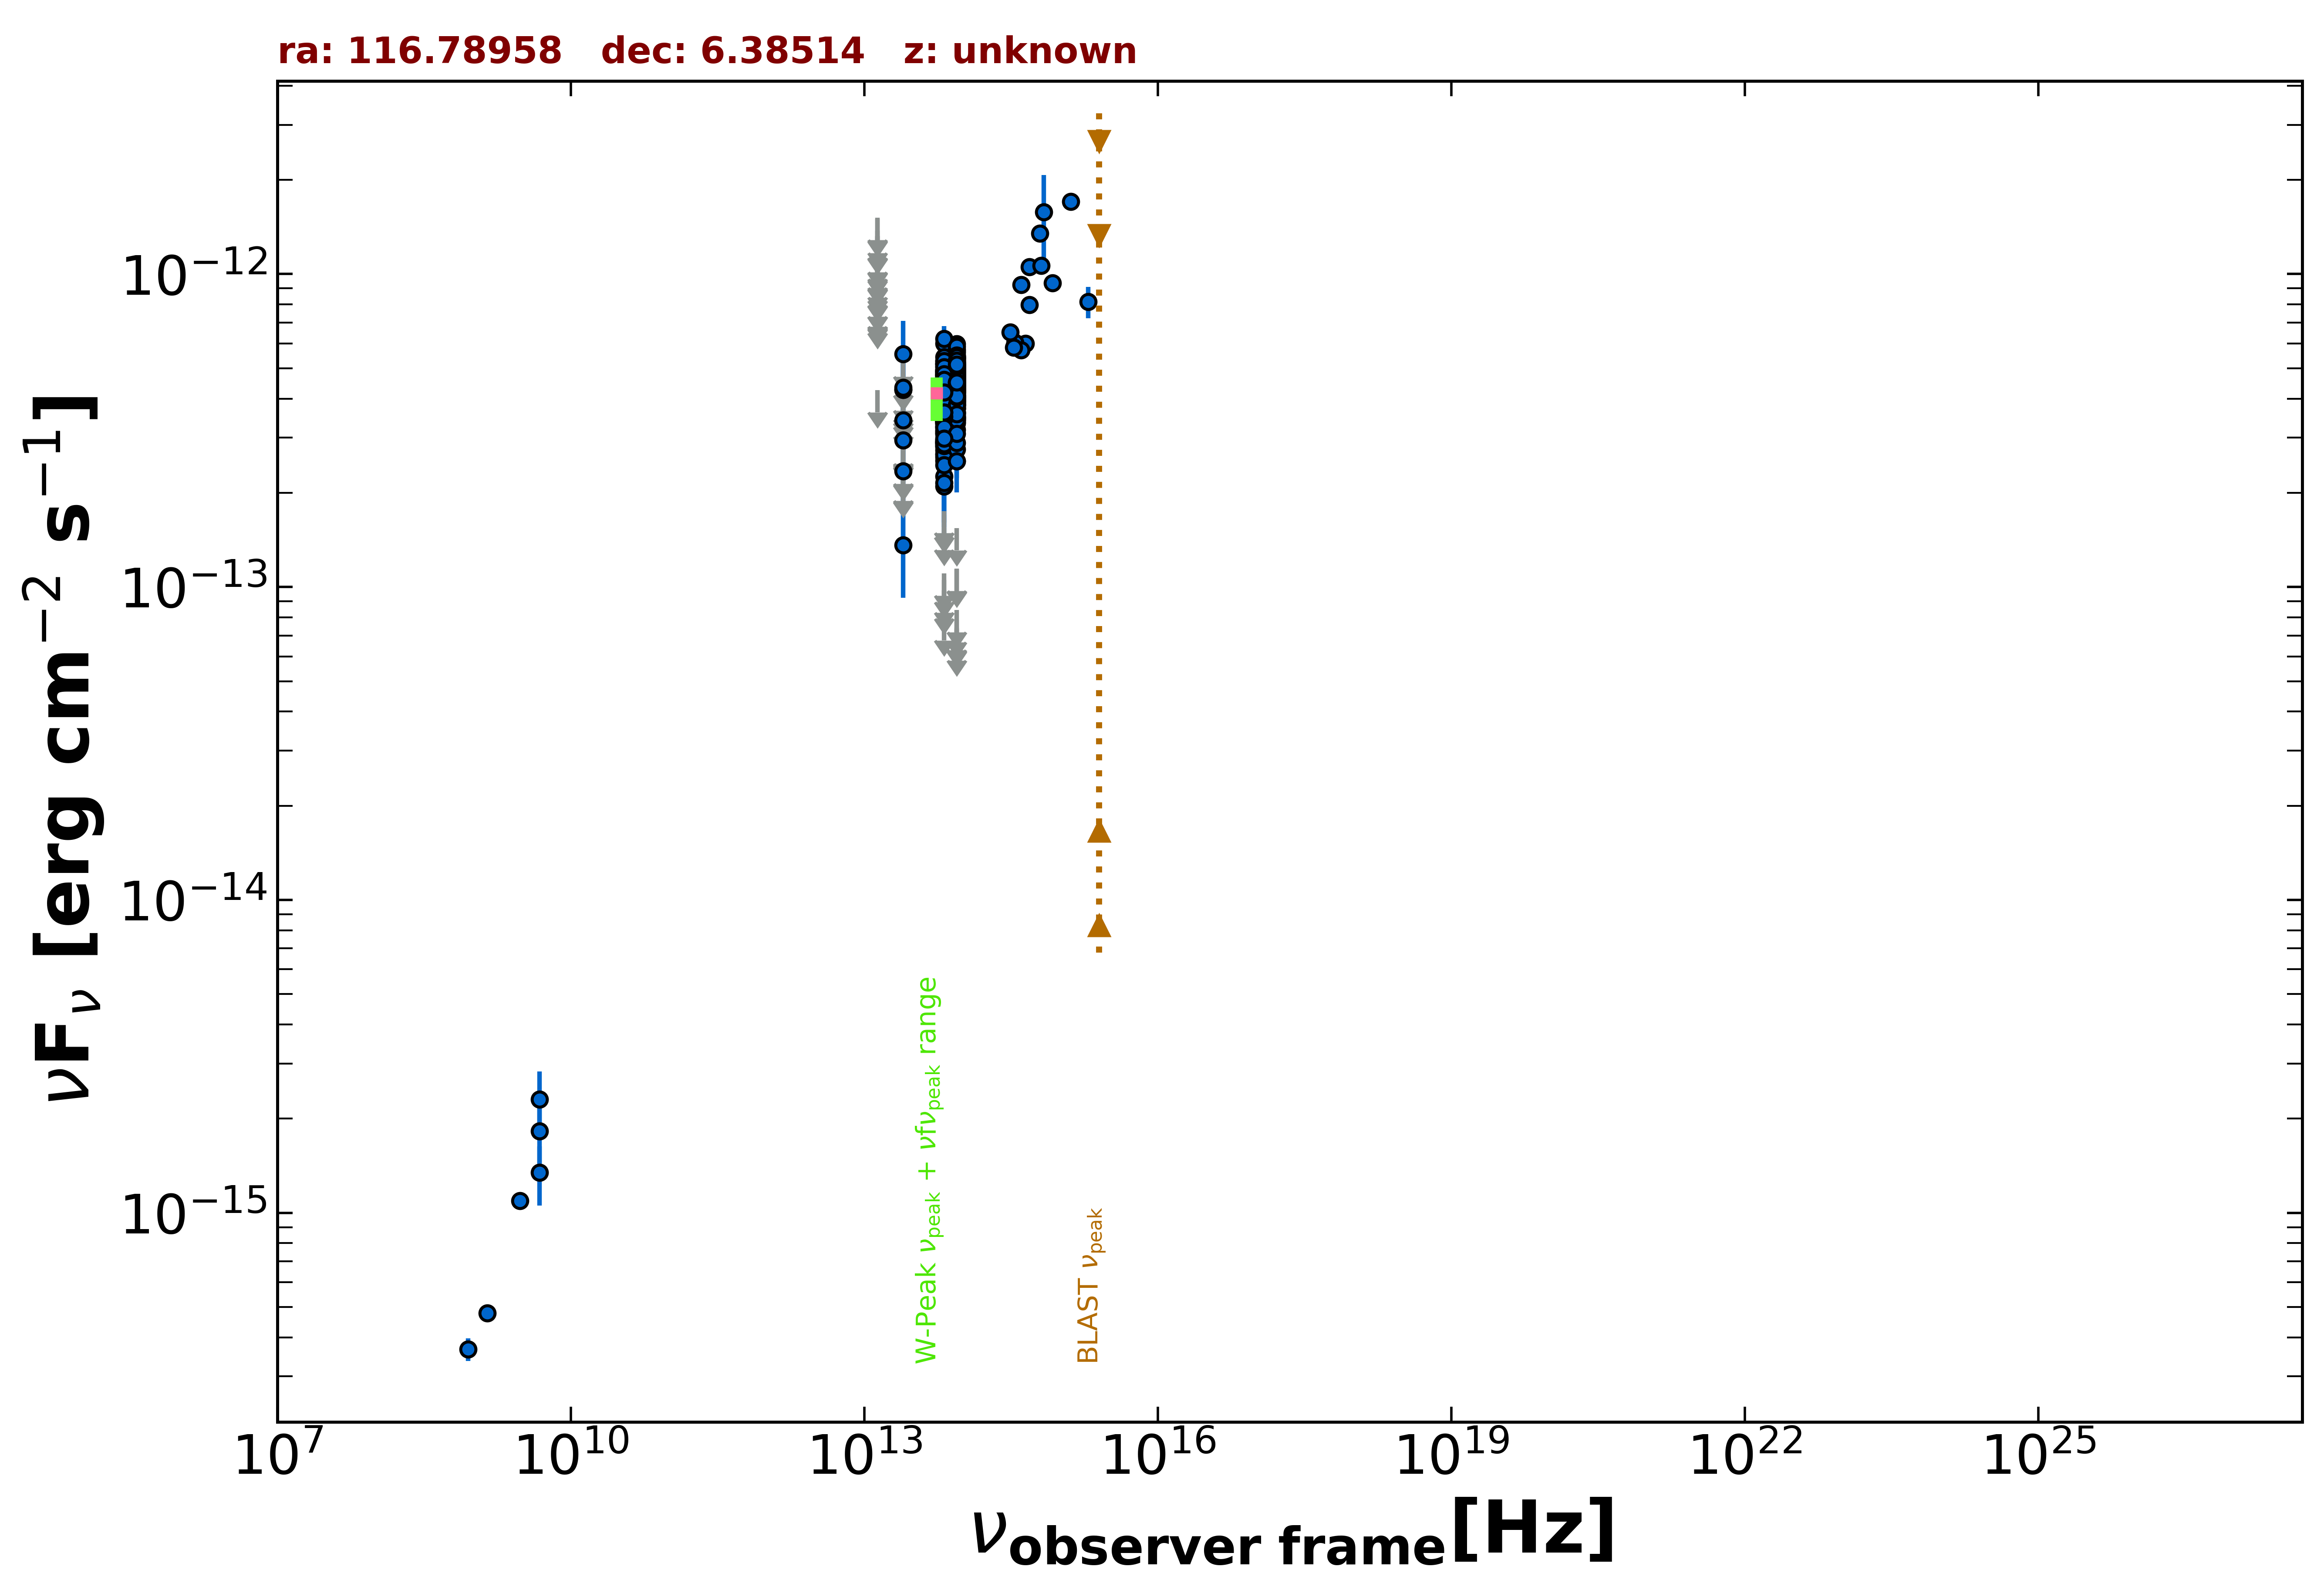

Values plotted in this chart, from the file beside it:
freq., flux, err_flux, MJD_start, MJD_end, flag, catalog, reference
1.400e+09, 4.774e-16, 1.540e-17, 55000, 55000, , NVSS, Condon et al. 1998  AJ  115  1693
8.870e+08, 3.663e-16, 3.015e-17, 55000, 55000, , RACS, Hale et al. 2021  PASA  38  e058
3.000e+09, 1.091e-15, 7.500e-18, 55000, 55000, , VLASSQL, Gordon et al. 2021  ApJS  255  30
4.800e+09, 1.344e-15, 2.880e-16, 55000, 55000, , GB6, Gregory et al. 1996  ApJS  103  427
4.800e+09, 1.824e-15, 3.840e-16, 55000, 55000, , GB87, Gregory et al. 1992  VizieR  VIII/14/j20…
4.800e+09, 2.304e-15, 5.280e-16, 55000, 55000, , PMN, Griffith et al. 1993-1996  VizieR  VIII/…
8.817e+13, 4.110e-13, 2.800e-15, 55000, 55000, , UNWISE, Schlafly et al. 2019  ApJS  240  30
6.517e+13, 3.689e-13, 4.000e-15, 55000, 55000, , UNWISE, Schlafly et al. 2019  ApJS  240  30
8.817e+13, 3.941e-13, 1.130e-14, 55000, 55000, , WISE, Wright et al. 2010  AJ  140  1868
6.517e+13, 3.444e-13, 1.210e-14, 55000, 55000, , WISE, Wright et al. 2010  AJ  140  1868
2.498e+13, 1.361e-13, 4.372e-14, 55000, 55000, , WISE, Wright et al. 2010  AJ  140  1868
1.363e+13, 4.254e-13, 0.000e+00, 55000, 55000, UL, WISE, Wright et al. 2010  AJ  140  1868
8.817e+13, 4.894e-13, 2.840e-14, 57317, 57317, , NEOWISE, Mainzer et al. 2014  ApJ  792  30
6.517e+13, 3.773e-13, 4.040e-14, 57317, 57317, , NEOWISE, Mainzer et al. 2014  ApJ  792  30
8.817e+13, 4.614e-13, 3.060e-14, 57316, 57316, , NEOWISE, Mainzer et al. 2014  ApJ  792  30
6.517e+13, 3.773e-13, 4.700e-14, 57316, 57316, , NEOWISE, Mainzer et al. 2014  ApJ  792  30
8.817e+13, 4.597e-13, 3.005e-14, 57316, 57316, , NEOWISE, Mainzer et al. 2014  ApJ  792  30
6.517e+13, 3.766e-13, 4.765e-14, 57316, 57316, , NEOWISE, Mainzer et al. 2014  ApJ  792  30
8.817e+13, 4.314e-13, 2.820e-14, 57317, 57317, , NEOWISE, Mainzer et al. 2014  ApJ  792  30
6.517e+13, 4.280e-13, 4.185e-14, 57317, 57317, , NEOWISE, Mainzer et al. 2014  ApJ  792  30
8.817e+13, 4.204e-13, 2.635e-14, 57317, 57317, , NEOWISE, Mainzer et al. 2014  ApJ  792  30
6.517e+13, 2.797e-13, 4.555e-14, 57317, 57317, , NEOWISE, Mainzer et al. 2014  ApJ  792  30
8.817e+13, 3.934e-13, 2.975e-14, 57316, 57316, , NEOWISE, Mainzer et al. 2014  ApJ  792  30
6.517e+13, 3.889e-13, 4.095e-14, 57316, 57316, , NEOWISE, Mainzer et al. 2014  ApJ  792  30
8.817e+13, 3.774e-13, 3.585e-14, 57316, 57316, , NEOWISE, Mainzer et al. 2014  ApJ  792  30
6.517e+13, 4.595e-13, 4.240e-14, 57316, 57316, , NEOWISE, Mainzer et al. 2014  ApJ  792  30
8.817e+13, 3.830e-13, 2.825e-14, 57316, 57316, , NEOWISE, Mainzer et al. 2014  ApJ  792  30
6.517e+13, 4.125e-13, 4.070e-14, 57316, 57316, , NEOWISE, Mainzer et al. 2014  ApJ  792  30
8.817e+13, 4.041e-13, 2.760e-14, 57317, 57317, , NEOWISE, Mainzer et al. 2014  ApJ  792  30
6.517e+13, 3.790e-13, 5.220e-14, 57317, 57317, , NEOWISE, Mainzer et al. 2014  ApJ  792  30
8.817e+13, 4.406e-13, 2.725e-14, 57316, 57316, , NEOWISE, Mainzer et al. 2014  ApJ  792  30
6.517e+13, 3.613e-13, 4.235e-14, 57316, 57316, , NEOWISE, Mainzer et al. 2014  ApJ  792  30
8.817e+13, 4.059e-13, 2.735e-14, 57316, 57316, , NEOWISE, Mainzer et al. 2014  ApJ  792  30
6.517e+13, 3.829e-13, 3.960e-14, 57316, 57316, , NEOWISE, Mainzer et al. 2014  ApJ  792  30
8.817e+13, 4.867e-13, 2.960e-14, 58411, 58411, , NEOWISE, Mainzer et al. 2014  ApJ  792  30
6.517e+13, 4.776e-13, 4.315e-14, 58411, 58411, , NEOWISE, Mainzer et al. 2014  ApJ  792  30
8.817e+13, 5.158e-13, 3.420e-14, 58412, 58412, , NEOWISE, Mainzer et al. 2014  ApJ  792  30
6.517e+13, 4.013e-13, 4.445e-14, 58412, 58412, , NEOWISE, Mainzer et al. 2014  ApJ  792  30
8.817e+13, 5.134e-13, 3.360e-14, 58412, 58412, , NEOWISE, Mainzer et al. 2014  ApJ  792  30
6.517e+13, 3.444e-13, 6.090e-14, 58412, 58412, , NEOWISE, Mainzer et al. 2014  ApJ  792  30
8.817e+13, 5.376e-13, 3.570e-14, 58412, 58412, , NEOWISE, Mainzer et al. 2014  ApJ  792  30
6.517e+13, 4.300e-13, 4.165e-14, 58412, 58412, , NEOWISE, Mainzer et al. 2014  ApJ  792  30
8.817e+13, 4.614e-13, 3.575e-14, 58412, 58412, , NEOWISE, Mainzer et al. 2014  ApJ  792  30
6.517e+13, 3.473e-13, 4.750e-14, 58412, 58412, , NEOWISE, Mainzer et al. 2014  ApJ  792  30
8.817e+13, 4.652e-13, 2.870e-14, 58411, 58411, , NEOWISE, Mainzer et al. 2014  ApJ  792  30
6.517e+13, 4.256e-13, 4.360e-14, 58411, 58411, , NEOWISE, Mainzer et al. 2014  ApJ  792  30
8.817e+13, 3.895e-13, 2.765e-14, 58412, 58412, , NEOWISE, Mainzer et al. 2014  ApJ  792  30
6.517e+13, 4.167e-13, 4.230e-14, 58412, 58412, , NEOWISE, Mainzer et al. 2014  ApJ  792  30
8.817e+13, 4.845e-13, 2.815e-14, 58412, 58412, , NEOWISE, Mainzer et al. 2014  ApJ  792  30
6.517e+13, 4.009e-13, 4.105e-14, 58412, 58412, , NEOWISE, Mainzer et al. 2014  ApJ  792  30
8.817e+13, 5.110e-13, 2.970e-14, 58412, 58412, , NEOWISE, Mainzer et al. 2014  ApJ  792  30
6.517e+13, 4.763e-13, 4.700e-14, 58412, 58412, , NEOWISE, Mainzer et al. 2014  ApJ  792  30
8.817e+13, 4.734e-13, 2.880e-14, 58412, 58412, , NEOWISE, Mainzer et al. 2014  ApJ  792  30
6.517e+13, 4.114e-13, 4.515e-14, 58412, 58412, , NEOWISE, Mainzer et al. 2014  ApJ  792  30
8.817e+13, 3.848e-13, 3.870e-14, 58048, 58048, , NEOWISE, Mainzer et al. 2014  ApJ  792  30
6.517e+13, 4.637e-13, 5.090e-14, 58048, 58048, , NEOWISE, Mainzer et al. 2014  ApJ  792  30
8.817e+13, 4.665e-13, 3.480e-14, 58048, 58048, , NEOWISE, Mainzer et al. 2014  ApJ  792  30
6.517e+13, 3.794e-13, 4.555e-14, 58048, 58048, , NEOWISE, Mainzer et al. 2014  ApJ  792  30
8.817e+13, 4.286e-13, 2.885e-14, 58048, 58048, , NEOWISE, Mainzer et al. 2014  ApJ  792  30
6.517e+13, 4.050e-13, 4.110e-14, 58048, 58048, , NEOWISE, Mainzer et al. 2014  ApJ  792  30
... 553 more rows
